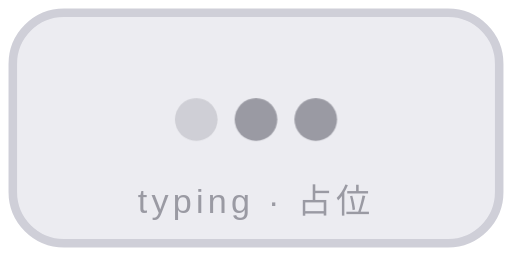
t = 0.00 s
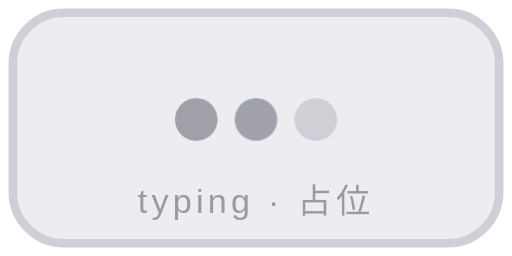
t = 0.40 s
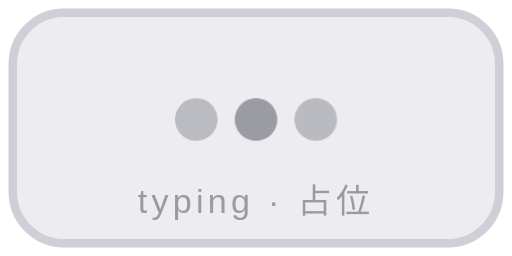
t = 0.49 s
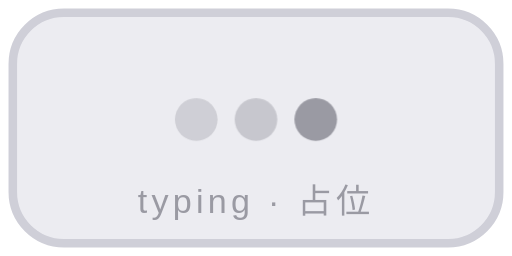
t = 0.76 s
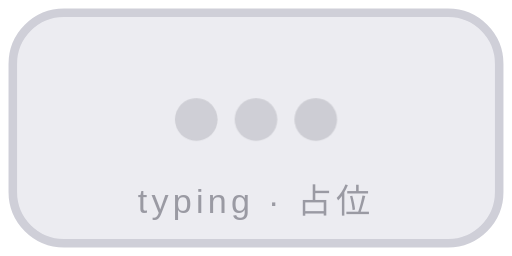
t = 1.03 s
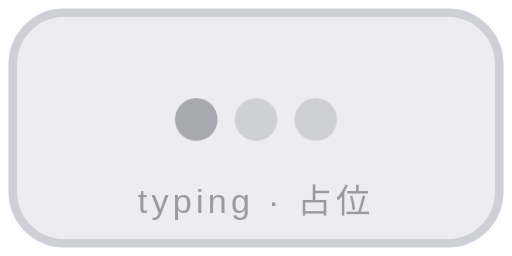
t = 1.36 s

The animated SVG that drew these frames (rendered in a browser with its animation timeline set to each time). Animation: 1 CSS @keyframes rule; one cycle of 1.60 s, repeats indefinitely.

<svg xmlns="http://www.w3.org/2000/svg" viewBox="0 0 120 60" width="100%" height="100%" preserveAspectRatio="xMidYMid meet">
<style>
  .d{fill:#9A9AA3;animation:ksnblink 1.2s infinite}
  .d2{animation-delay:.2s}.d3{animation-delay:.4s}
  @keyframes ksnblink{0%,60%,100%{opacity:.35}30%{opacity:1}}
  @media (prefers-reduced-motion: reduce){.d{animation:none;opacity:.7}}
</style>
  <rect x="3" y="3" width="114" height="54" rx="12" fill="#ECECF1" stroke="#CFCFD8" stroke-width="2"/>
  <circle class="d" cx="46" cy="28" r="5"/>
  <circle class="d d2" cx="60" cy="28" r="5"/>
  <circle class="d d3" cx="74" cy="28" r="5"/>
  <text x="60" y="50" text-anchor="middle" font-family="sans-serif" font-size="8" fill="#9A9AA3" letter-spacing="1">typing · 占位</text>
</svg>
